10-way image classification set "DR" from GitHub (AnasAnwar11/eye-disease-prediction); label vocabulary: tlevel0, tlevel1, tlevel2, tlevel3, tlevel4, level 0 - no DR, level 1 - mild DR, level 2 - moderate DR, level 3 - severe DR, level 4 - proliferative DR.

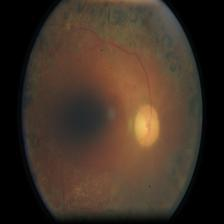
Label: level 4 - proliferative DR

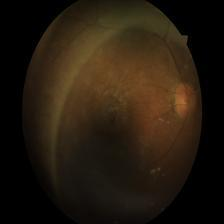
Label: tlevel1

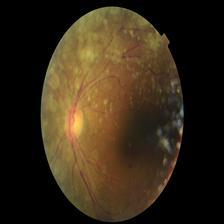
Label: level 2 - moderate DR

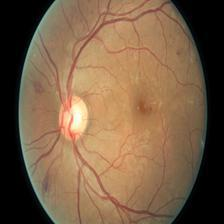
Label: tlevel3

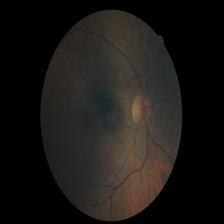
Label: level 0 - no DR

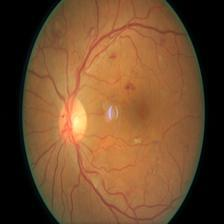
Label: level 3 - severe DR
